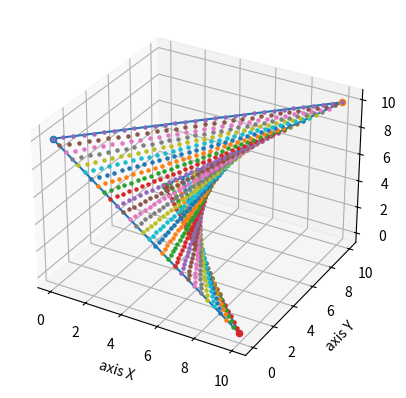

This chart was generated by the following Python code:
import numpy as np
import matplotlib.pyplot as plt
from mpl_toolkits.mplot3d import Axes3D

# тестовые координаты из учебника
print("use basic coords y,n?")
# start = input()
start = 'y'
if (start == "y"):
    x1, y1, z1 = 0, 0, 10
    x2, y2, z2 = 10, 10, 10
    x3, y3, z3 = 0, 10, 0
    x4, y4, z4 = 10, 0, 0
else:
    print("Input bilinear coords")
    print("Input x1,y1,z1")
    x1, y1, z1 = float(input()), float(input()), float(input())
    print("Input x2,y2,z2")
    x2, y2, z2 = float(input()), float(input()), float(input())
    print("Input x3,y3,z3")
    x3, y3, z3 = float(input()), float(input()), float(input())
    print("Input x4,y4,z4")
    x4, y4, z4 = float(input()), float(input()), float(input())

assotiationСoordSystem = np.array([
    [x1, y1, z1],
    [x2, y2, z2],
    [x3, y3, z3],
    [x4, y4, z4]])

def append_hvector(coords):
    b = np.array([[1] * len(coords)]).transpose()
    return np.append(coords, b, axis=1)

def remove_last(x):
    return np.delete(x, 3, axis=1)

def rotation_relativeX(obj, angle):
    xOs = np.array([
        [1, 0, 0, 0],
        [0, np.cos(angle * (np.pi / 180)), np.sin(angle * (np.pi / 180)), 0],
        [0, -np.sin(angle * (np.pi / 180)), np.cos(angle * (np.pi / 180)), 0],
        [0, 0, 0, 1]])
    return np.dot(obj, xOs)

def rotation_relativeY(obj, angle):
    yOs = np.array([
        [np.cos(angle * (np.pi / 180)), 0, -np.sin(angle * (np.pi / 180)), 0],
        [0, 1, 0, 0],
        [np.sin(angle * (np.pi / 180)), 0, np.cos(angle * (np.pi / 180)), 0],
        [0, 0, 0, 1]])
    return np.dot(obj, yOs)

def f(u, w, coordMatrix):
    first_matrix = np.array([1 - u, u])
    last_matrix = np.array([[1 - w], [w]])
    res = []
    for t in range(3):
        middle_matrix = np.array([[coordMatrix[0][t], coordMatrix[1][t]],
                                  [coordMatrix[3][t], coordMatrix[2][t]]])
        result1 = np.dot(first_matrix, middle_matrix)
        result2 = np.dot(result1, last_matrix)
        res.append(result2[0])
    return res

assotiationСoordSystem = remove_last(rotation_relativeX(append_hvector(assotiationСoordSystem), 0))
assotiationСoordSystem = remove_last(rotation_relativeY(append_hvector(assotiationСoordSystem), 0))

# создаем 3д пространство
fig = plt.figure()
ax = fig.add_subplot(111, projection='3d')
a = assotiationСoordSystem
'''X = [x3, x4, x1, x2, x3]
Y = [y3, y4, y1, y2, y3]
Z = [z3, z4, z1, z2, z3]'''
X = [a[2][0], a[3][0], a[0][0], a[1][0], a[2][0]]
Y = [a[2][1], a[3][1], a[0][1], a[1][1], a[2][1]]
Z = [a[2][2], a[3][2], a[0][2], a[1][2], a[2][2]]

ax.set_xlabel('axis X')
ax.set_ylabel('axis Y')
ax.set_zlabel('axis Z')

# расставляем заданные опорные точки в сцене.
for i in range(4):
    ax.scatter(assotiationСoordSystem[i][0], assotiationСoordSystem[i][1], assotiationСoordSystem[i][2], marker = 'o')
ax.plot(X, Y, Z)

# количество точек на поверхности от 0 до 1, в количестве N
dots = np.linspace(0, 1, 30)

# декартово произведение всех возможных точек билинейной поверхности
buf = np.transpose([np.tile(dots, len(dots)), np.repeat(dots, len(dots))])

# цикл отрисовки каждой точки билинейной повехрности
for i in range(len(buf)):
    xyz = f(buf[i][0], buf[i][1], assotiationСoordSystem)
    ax.scatter(xyz[0], xyz[1], xyz[2],marker = '.')

plt.show()